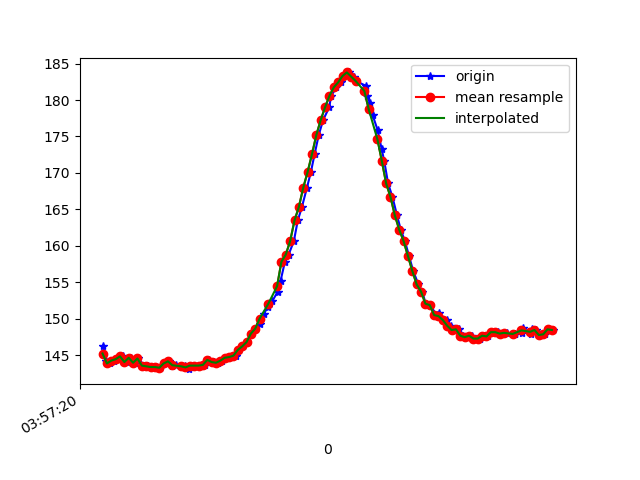

The table this chart was drawn from, first rows:
1618545440903, 1241117083450423, 146.28906, -219.92188, -33.59375
1618545440914, 1241117100939130, 144.1, -220.8, -34.86
1618545440935, 1241117119923381, 143.8, -220.6, -34.57
1618545440954, 1241117138907632, 144.2, -220.7, -35.25
1618545440974, 1241117158013969, 144.4, -221.2, -34.28
1618545440992, 1241117177028741, 144.8, -221.2, -35.35
1618545441010, 1241117196104556, 144, -221.3, -34.47
1618545441029, 1241117215210892, 144.6, -221, -34.86
1618545441049, 1241117234225664, 143.9, -221.1, -34.67
1618545441064, 1241117253301479, 144.5, -220.9, -35.25
1618545441091, 1241117273933881, 143.6, -221.5, -33.59
1618545441110, 1241117291605716, 143.5, -221.7, -33.89
1618545441125, 1241117310773095, 143.4, -221.8, -34.28
1618545441144, 1241117329940473, 143.4, -221.5, -33.59
1618545441162, 1241117348772118, 143.3, -221.4, -33.79
1618545441186, 1241117367786890, 143.8, -220.8, -33.2
1618545441204, 1241117386862705, 144.1, -220.9, -33.3
1618545441220, 1241117405999563, 143.6, -221.2, -33.79
1618545441239, 1241117425197463, 143.7, -220.8, -33.79
1618545441263, 1241117443998586, 143.5, -220.8, -33.2
1618545441280, 1241117463104922, 143.6, -220.6, -33.79
1618545441296, 1241117482058652, 143.1, -221.7, -34.47
1618545441317, 1241117501103946, 143.6, -221.5, -34.18
1618545441339, 1241117520332367, 143.6, -221.7, -33.3
1618545441353, 1241117539286097, 143.6, -221.7, -34.18
1618545441371, 1241117558270348, 143.7, -221.5, -34.96
1618545441390, 1241117577285120, 144.3, -221.1, -34.47
1618545441410, 1241117596360935, 144, -221.2, -33.79
1618545441429, 1241117615375707, 143.9, -221.1, -33.59
1618545441449, 1241117634512565, 144.2, -221.4, -33.79
1618545441470, 1241117653557858, 144.6, -220.8, -33.98
1618545441493, 1241117672797263, 144.7, -220.1, -32.81
1618545441512, 1241117692025684, 144.9, -220.4, -33.5
1618545441525, 1241117711070978, 145.7, -219.5, -32.52
1618545441546, 1241117730146793, 146.2, -219.1, -32.81
1618545441563, 1241117749131044, 146.8, -219.3, -32.52
1618545441581, 1241117768145816, 147.9, -217.8, -32.52
1618545441601, 1241117787282673, 148.6, -218, -33.11
1618545441624, 1241117806236403, 149.3, -217.9, -33.5
1618545441639, 1241117825251175, 150.7, -217, -32.81
1618545441660, 1241117844449076, 151.7, -217.3, -32.91
1618545441679, 1241117863616454, 152.4, -216.8, -32.03
1618545441703, 1241117882631227, 153.7, -215.7, -32.91
1618545441716, 1241117901859648, 155.2, -215.4, -31.45
1618545441736, 1241117920874420, 157.8, -214.6, -30.86
1618545441753, 1241117940041799, 158.8, -214.3, -29.3
1618545441777, 1241117958965008, 160.6, -213.7, -27.15
1618545441795, 1241117977979780, 163.5, -213.2, -26.46
1618545441814, 1241117997025074, 165.3, -212.8, -25.29
1618545441837, 1241118016131410, 168, -212.2, -24.22
1618545441855, 1241118035146182, 170.1, -212.4, -22.66
1618545441872, 1241118054313561, 172.6, -212.6, -22.07
1618545441891, 1241118073175727, 175.2, -212.3, -21.09
1618545441911, 1241118092282063, 177.2, -213.1, -20.9
1618545441939, 1241118111724134, 179, -213.2, -21
1618545441948, 1241118130677863, 180.6, -213.4, -20.21
1618545441972, 1241118149753678, 181.7, -213.4, -19.92
1618545441993, 1241118168951578, 182.4, -213.2, -19.34
1618545442000, 1241118188118957, 183.3, -213.7, -19.73
1618545442030, 1241118207194772, 183.8, -213.1, -20.02
1618545442051, 1241118226545279, 183.2, -213.7, -20.02
... 48 more rows
